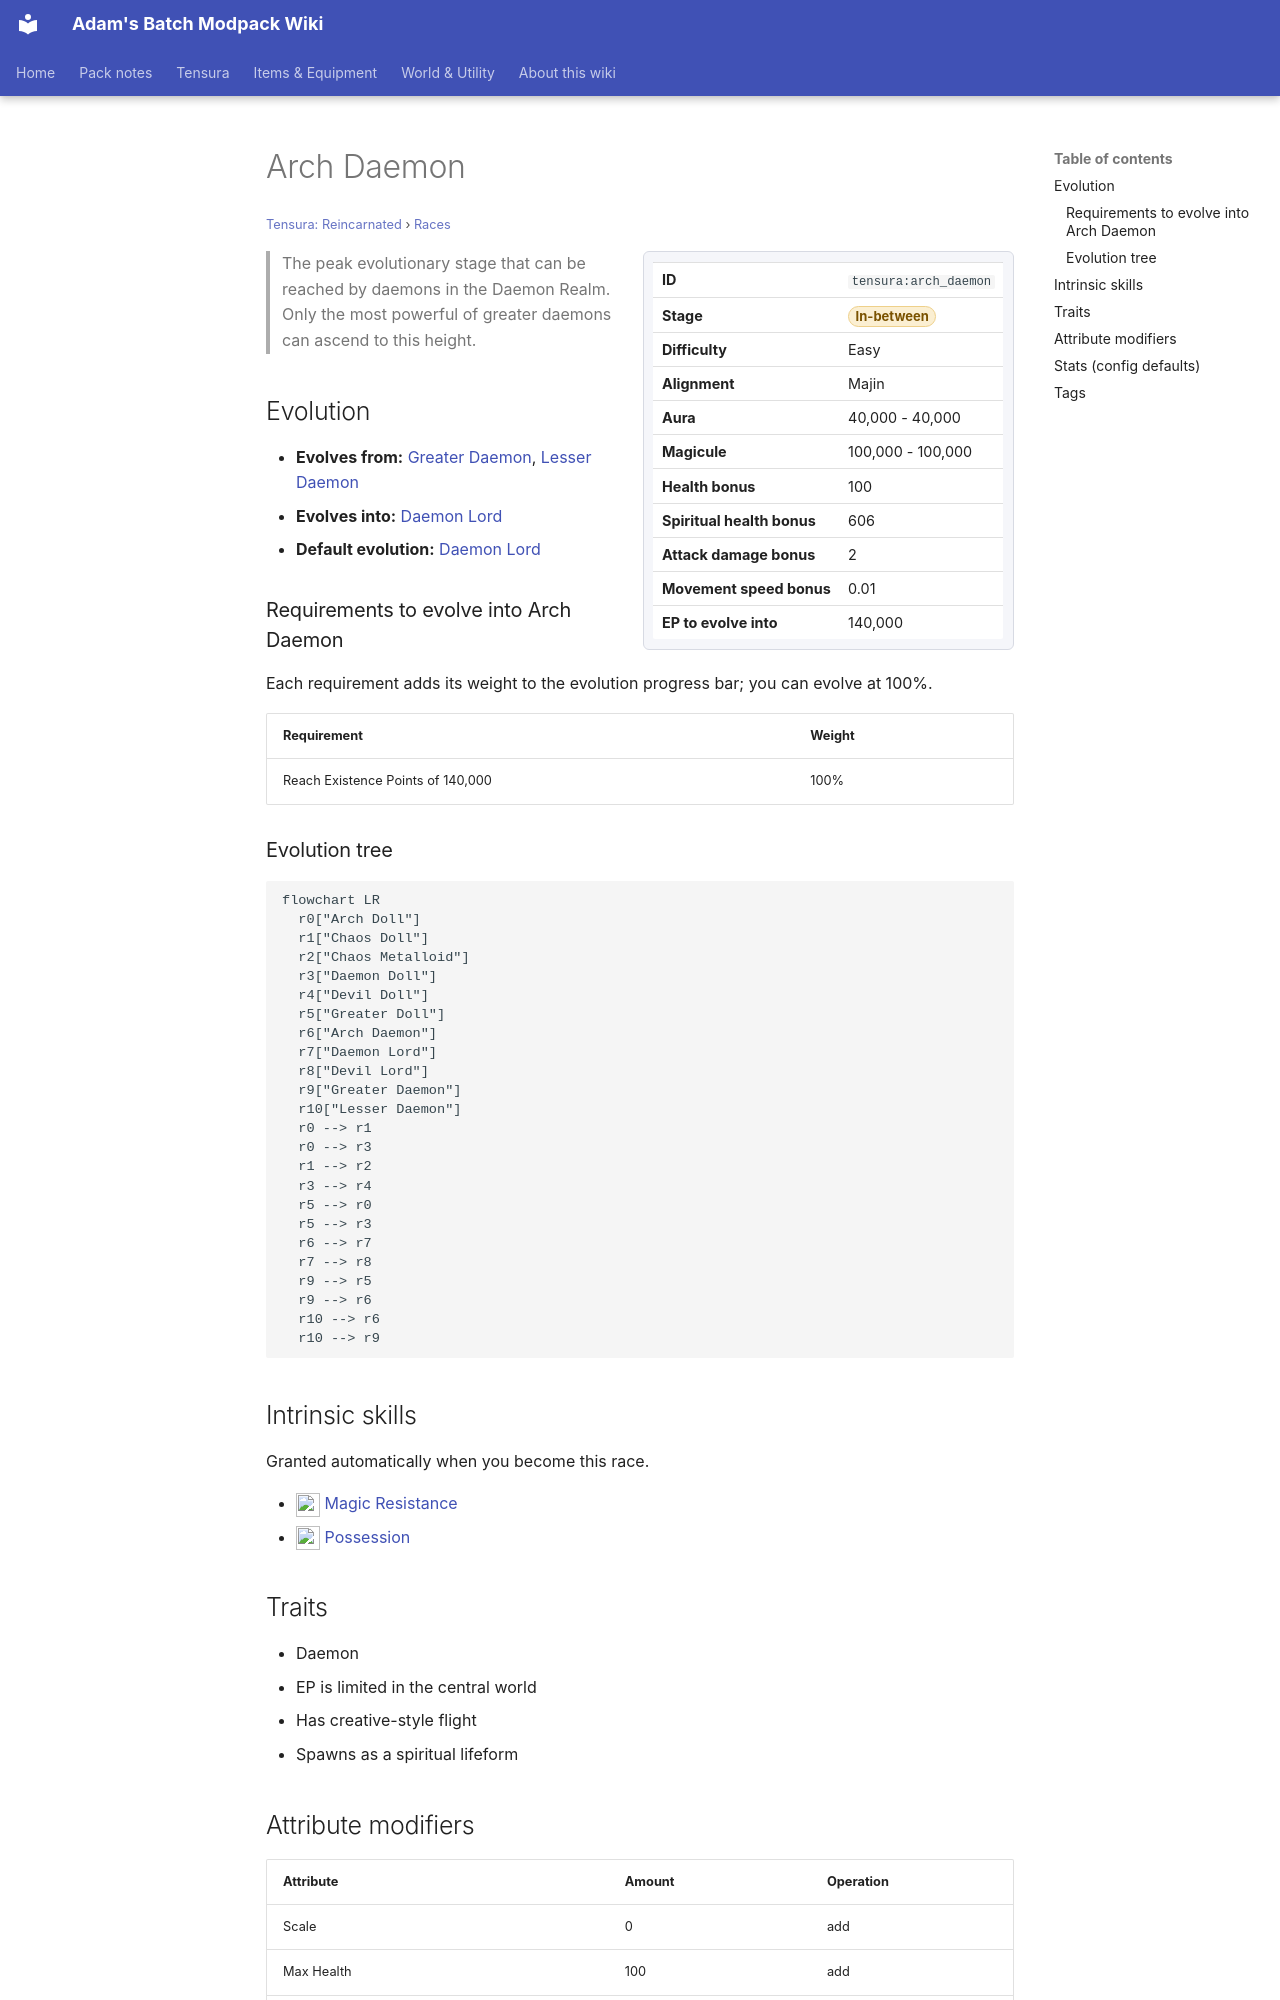

repository: Proteus-Nell/Adams-Batch-MC-Modpack-Wiki · page: tensura-reincarnated/races/arch-daemon/index.html · generator: mkdocs

# Arch Daemon

<small>[Tensura: Reincarnated](../index.md) &rsaquo; [Races](index.md)</small>

<div class="infobox" markdown>

| | |
|---|---|
| **ID** | `tensura:arch_daemon` |
| **Stage** | <span class="stage stage-in-between">In-between</span> |
| **Difficulty** | Easy |
| **Alignment** | Majin |
| **Aura** | 40,000 - 40,000 |
| **Magicule** | 100,000 - 100,000 |
| **Health bonus** | 100 |
| **Spiritual health bonus** | 606 |
| **Attack damage bonus** | 2 |
| **Movement speed bonus** | 0.01 |
| **EP to evolve into** | 140,000 |

</div>

> The peak evolutionary stage that can be reached by daemons in the Daemon Realm. Only the most powerful of greater daemons can ascend to this height.

## Evolution

- **Evolves from:** [Greater Daemon](greater-daemon.md), [Lesser Daemon](lesser-daemon.md)
- **Evolves into:** [Daemon Lord](daemon-lord.md)
- **Default evolution:** [Daemon Lord](daemon-lord.md)

### Requirements to evolve into Arch Daemon

Each requirement adds its weight to the evolution progress bar; you can evolve at 100%.

| Requirement | Weight |
|---|---|
| Reach Existence Points of 140,000 | 100% |

### Evolution tree

```mermaid
flowchart LR
  r0["Arch Doll"]
  r1["Chaos Doll"]
  r2["Chaos Metalloid"]
  r3["Daemon Doll"]
  r4["Devil Doll"]
  r5["Greater Doll"]
  r6["Arch Daemon"]
  r7["Daemon Lord"]
  r8["Devil Lord"]
  r9["Greater Daemon"]
  r10["Lesser Daemon"]
  r0 --> r1
  r0 --> r3
  r1 --> r2
  r3 --> r4
  r5 --> r0
  r5 --> r3
  r6 --> r7
  r7 --> r8
  r9 --> r5
  r9 --> r6
  r10 --> r6
  r10 --> r9
```

## Intrinsic skills

Granted automatically when you become this race.

- ![](../../assets/icons/tensura/skill/magic_resistance.png) [Magic Resistance](../abilities/resistance-skills/magic-resistance.md)
- ![](../../assets/icons/tensura/skill/possession.png) [Possession](../abilities/intrinsic-skills/possession.md)

## Traits

- Daemon
- EP is limited in the central world
- Has creative-style flight
- Spawns as a spiritual lifeform
